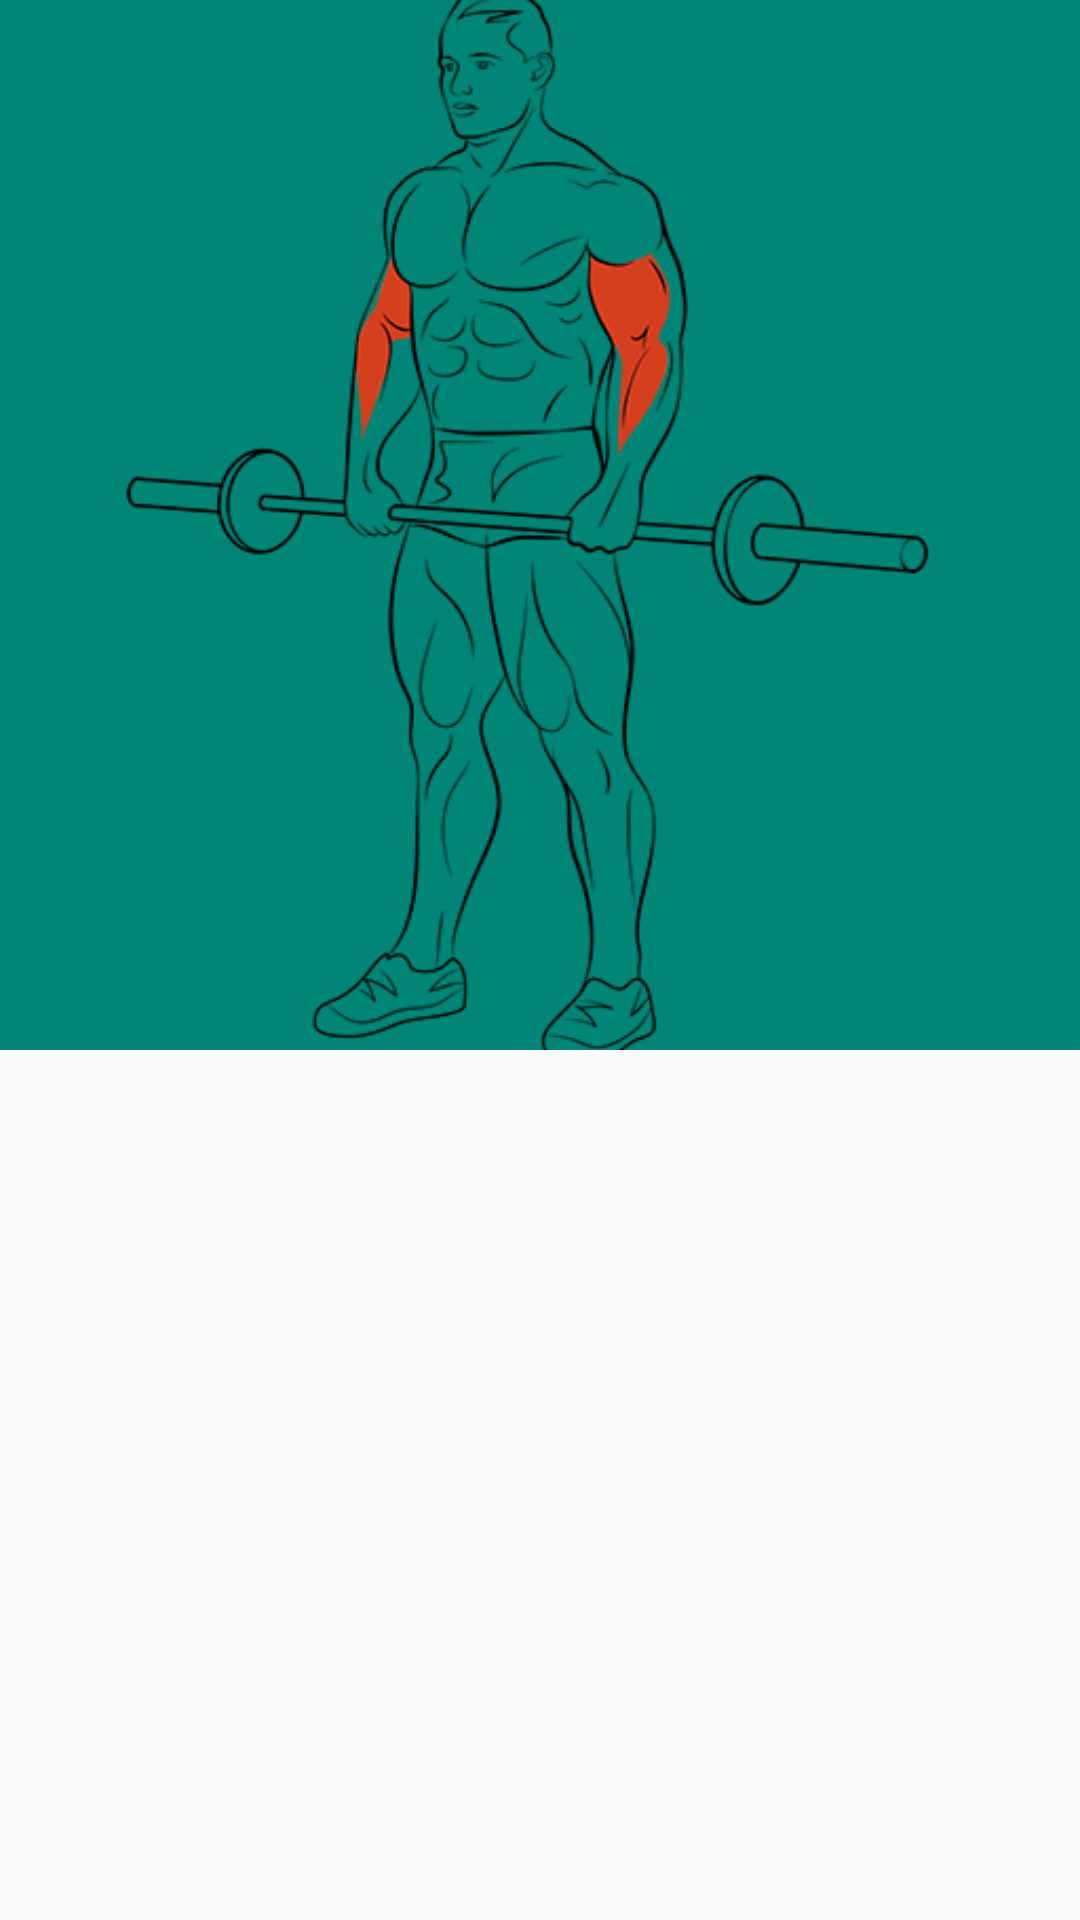

Write the Android layout XML for this screen, with the resource values it uses.
<!-- AndroidManifest.xml: application theme AppTheme -->
<!-- res/layout/activity_biceps.xml -->
<?xml version="1.0" encoding="utf-8"?>
<android.support.design.widget.CoordinatorLayout xmlns:android="http://schemas.android.com/apk/res/android"
    xmlns:tools="http://schemas.android.com/tools"
    android:id="@+id/biceplayout"
    android:layout_width="match_parent"
    android:layout_height="match_parent"
    android:tag="bicep"
    xmlns:app="http://schemas.android.com/apk/res-auto"
    android:fitsSystemWindows="true"
    tools:context=".Biceps">

    <android.support.design.widget.AppBarLayout
        android:id="@+id/appBar"
        android:layout_width="match_parent"
        android:layout_height="wrap_content"
        android:theme="@style/ThemeOverlay.AppCompat.Dark.ActionBar"
        android:fitsSystemWindows="true">

        <android.support.design.widget.CollapsingToolbarLayout
            android:layout_width="match_parent"
            android:layout_height="350dp"
            app:layout_scrollFlags="scroll|exitUntilCollapsed"
            app:contentScrim="@color/custom"
            app:expandedTitleTextAppearance="@android:color/transparent"
            android:fitsSystemWindows="true">

            <ImageView
                android:layout_width="match_parent"
                android:layout_height="350dp"
                app:layout_collapseMode="parallax"
                android:src="@drawable/biceps"
                android:contentDescription="Biceps"
                android:scaleType="centerCrop"/>

            <android.support.v7.widget.Toolbar
                android:id="@+id/toolbarBicep"
                android:layout_width="match_parent"
                android:layout_height="?attr/actionBarSize"
                app:popupTheme="@style/ThemeOverlay.AppCompat.Light"
                app:layout_collapseMode="pin"
                android:title="Bicep"
                />


        </android.support.design.widget.CollapsingToolbarLayout>
    </android.support.design.widget.AppBarLayout>

    <android.support.v4.widget.NestedScrollView
        android:id="@+id/scroll"
        android:layout_width="match_parent"
        android:layout_height="match_parent"
        android:clipToPadding="false"
        app:layout_behavior="@string/appbar_scrolling_view_behavior">


        <RelativeLayout
            android:layout_width="match_parent"
            android:layout_height="match_parent">


            <android.support.v7.widget.RecyclerView
                android:id="@+id/recyclerView3"
                android:layout_width="match_parent"
                android:layout_height="match_parent"
                android:scrollbars="vertical"
                app:layout_behavior="@string/appbar_scrolling_view_behavior" />


        </RelativeLayout>
    </android.support.v4.widget.NestedScrollView>


</android.support.design.widget.CoordinatorLayout>
<!-- resources referenced by this layout -->
<resources>
  <color name="custom">#203d5d</color>
  <!-- drawable biceps: png bitmap (drawable, 19483 bytes) -->
  <style name="AppTheme" parent="Theme.AppCompat.Light.DarkActionBar">
          
          <item name="colorPrimary">@color/colorPrimary</item>
          <item name="colorPrimaryDark">@color/colorPrimaryDark</item>
          <item name="colorAccent">@color/colorAccent</item>
      </style>
  <color name="colorPrimary">#008577</color>
  <color name="colorPrimaryDark">#00574B</color>
  <color name="colorAccent">#D81B60</color>
</resources>
